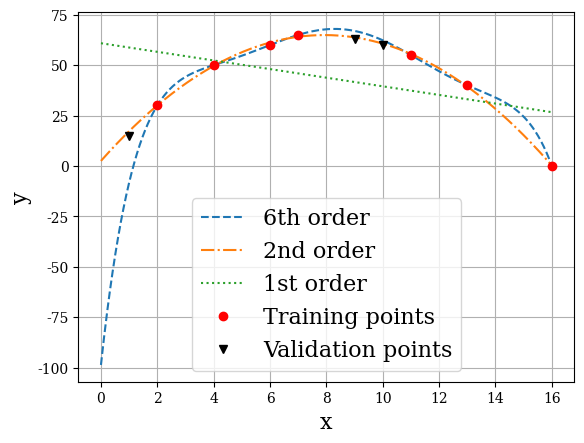

Write Python code to recreate this figure.
import numpy as np
import matplotlib.pyplot as plt

x_ = np.linspace(0,16,1000)
y_ = [0, 15, 28, 39, 48, 55, 60, 63, 64, 63, 60, 55, 48, 39, 28, 15, 0]

x = np.array([2, 4, 6, 7, 11, 13, 16])
y = np.array([30, 50, 60, 65, 55, 40, 0])

x_val = np.array([1, 9, 10]) 
y_val = np.array([15, 63, 60]) 

size = 16
label_size = {'size':str(size)}
plt.rcParams["font.family"] = "Serif"

p=6
X = np.zeros((len(x),p+1))
for j in range(p+1):
    for i in range(len(x)):
        X[i,j] = x[i]**j
        
X_new = X.T.dot(X)        
INV = np.linalg.inv(X_new)
beta = INV.dot(X.T.dot(y))
print(beta)

def f(x):
    summer = 0
    for i in range(p+1):
        summer += beta[i]*x**i
    return summer
print(np.sum((f(x)-y)**2)/len(x))
print(np.sum((f(x_val)-y_val)**2)/len(x_val))

plt.plot(x_, f(x_), '--', label='6th order')  

p=2
X = np.zeros((len(x),p+1))
for j in range(p+1):
    for i in range(len(x)):
        X[i,j] = x[i]**j
        
X_new = X.T.dot(X)        
INV = np.linalg.inv(X_new)
beta = INV.dot(X.T.dot(y))
print(beta)

def f(x):
    summer = 0
    for i in range(p+1):
        summer += beta[i]*x**i
    return summer
print(np.sum((f(x)-y)**2)/len(x))
print(np.sum((f(x_val)-y_val)**2)/len(x_val))

plt.plot(x_, f(x_), '-.', label='2nd order')   

p=1
X = np.zeros((len(x),p+1))
for j in range(p+1):
    for i in range(len(x)):
        X[i,j] = x[i]**j
        
X_new = X.T.dot(X)        
INV = np.linalg.inv(X_new)
beta = INV.dot(X.T.dot(y))
print(beta)

def f(x):
    summer = 0
    for i in range(p+1):
        summer += beta[i]*x**i
    return summer
print(np.sum((f(x)-y)**2)/len(x))
print(np.sum((f(x_val)-y_val)**2)/len(x_val))

plt.plot(x_, f(x_), ':', label='1st order')  

plt.plot(x,y, 'or',label='Training points')
plt.plot(x_val,y_val,'vk',label='Validation points')
plt.xlabel('x', **label_size)
plt.ylabel('y', **label_size) 
plt.legend(loc='lower center', fontsize=size)
plt.grid()
plt.show()

#import tikzplotlib

# [redacted]
